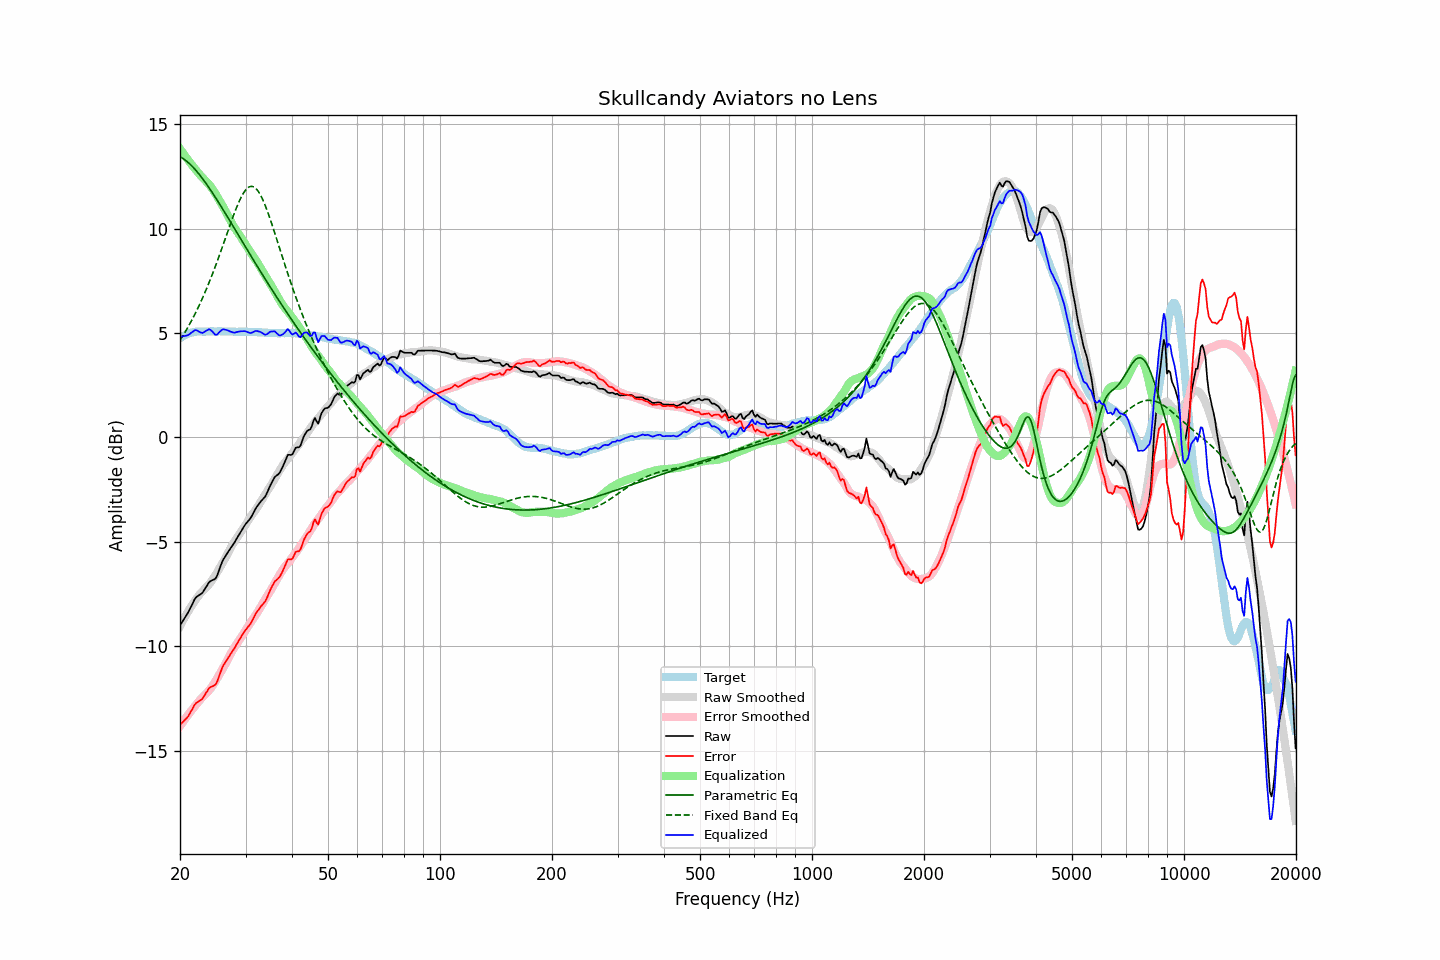

Values plotted in this chart, from the file beside it:
frequency, raw, error, smoothed, error_smoothed, equalization, parametric_eq, fixed_band_eq, equalized_raw, equalized_smoothed, target
20.00, -9.00, -13.76, -9.04, -13.83, 13.83, 13.45, 4.66, 4.83, 4.79, 4.76
20.20, -8.88, -13.69, -8.89, -13.72, 13.72, 13.41, 4.78, 4.84, 4.83, 4.81
20.40, -8.76, -13.62, -8.75, -13.61, 13.61, 13.36, 4.90, 4.85, 4.86, 4.86
20.61, -8.64, -13.53, -8.61, -13.51, 13.51, 13.30, 5.03, 4.86, 4.90, 4.89
20.81, -8.52, -13.46, -8.48, -13.40, 13.40, 13.24, 5.16, 4.88, 4.93, 4.94
21.02, -8.39, -13.37, -8.34, -13.30, 13.30, 13.18, 5.29, 4.91, 4.95, 4.98
21.23, -8.24, -13.24, -8.22, -13.20, 13.20, 13.11, 5.43, 4.95, 4.98, 5.00
21.44, -8.08, -13.10, -8.09, -13.10, 13.10, 13.04, 5.57, 5.02, 5.00, 5.02
21.66, -7.93, -12.97, -7.97, -13.00, 13.00, 12.96, 5.72, 5.06, 5.02, 5.04
21.87, -7.77, -12.82, -7.86, -12.90, 12.90, 12.87, 5.87, 5.13, 5.04, 5.05
22.09, -7.66, -12.73, -7.75, -12.81, 12.81, 12.79, 6.02, 5.14, 5.06, 5.07
22.31, -7.60, -12.68, -7.64, -12.71, 12.71, 12.70, 6.18, 5.11, 5.07, 5.08
22.54, -7.55, -12.63, -7.54, -12.61, 12.61, 12.60, 6.34, 5.06, 5.08, 5.08
22.76, -7.50, -12.58, -7.45, -12.53, 12.53, 12.50, 6.51, 5.02, 5.08, 5.08
22.99, -7.44, -12.51, -7.36, -12.45, 12.45, 12.40, 6.68, 5.00, 5.08, 5.07
23.22, -7.32, -12.39, -7.29, -12.37, 12.37, 12.30, 6.85, 5.05, 5.08, 5.07
23.45, -7.19, -12.26, -7.21, -12.29, 12.29, 12.19, 7.03, 5.10, 5.08, 5.07
23.69, -7.07, -12.15, -7.13, -12.21, 12.21, 12.08, 7.21, 5.14, 5.08, 5.08
23.92, -6.94, -12.02, -7.04, -12.13, 12.13, 11.97, 7.40, 5.19, 5.08, 5.08
24.16, -6.88, -11.96, -6.95, -12.03, 12.03, 11.86, 7.59, 5.15, 5.08, 5.08
24.40, -6.84, -11.93, -6.84, -11.93, 11.93, 11.74, 7.79, 5.08, 5.08, 5.09
24.65, -6.81, -11.89, -6.73, -11.81, 11.81, 11.62, 7.99, 5.00, 5.08, 5.08
24.89, -6.77, -11.85, -6.60, -11.69, 11.69, 11.50, 8.20, 4.92, 5.08, 5.08
25.14, -6.64, -11.72, -6.47, -11.56, 11.56, 11.38, 8.41, 4.92, 5.08, 5.08
25.39, -6.42, -11.51, -6.34, -11.43, 11.43, 11.26, 8.62, 5.01, 5.08, 5.09
25.65, -6.21, -11.30, -6.21, -11.30, 11.30, 11.14, 8.83, 5.08, 5.08, 5.09
25.91, -6.01, -11.09, -6.08, -11.16, 11.16, 11.01, 9.05, 5.16, 5.08, 5.08
26.16, -5.84, -10.92, -5.94, -11.03, 11.03, 10.89, 9.27, 5.19, 5.08, 5.08
26.43, -5.72, -10.80, -5.81, -10.89, 10.89, 10.76, 9.49, 5.16, 5.08, 5.08
26.69, -5.59, -10.67, -5.66, -10.74, 10.74, 10.64, 9.71, 5.15, 5.08, 5.08
26.96, -5.47, -10.55, -5.52, -10.59, 10.59, 10.51, 9.93, 5.12, 5.08, 5.08
27.23, -5.36, -10.44, -5.37, -10.44, 10.44, 10.38, 10.15, 5.08, 5.08, 5.08
27.50, -5.24, -10.32, -5.23, -10.30, 10.30, 10.25, 10.37, 5.06, 5.07, 5.08
27.77, -5.13, -10.20, -5.09, -10.16, 10.16, 10.12, 10.58, 5.03, 5.07, 5.07
28.05, -5.02, -10.09, -4.97, -10.04, 10.04, 10.00, 10.78, 5.02, 5.07, 5.07
28.33, -4.88, -9.94, -4.86, -9.93, 9.93, 9.87, 10.98, 5.04, 5.07, 5.06
28.62, -4.75, -9.81, -4.75, -9.81, 9.81, 9.74, 11.17, 5.06, 5.07, 5.06
28.90, -4.62, -9.69, -4.63, -9.70, 9.70, 9.61, 11.34, 5.08, 5.07, 5.07
29.19, -4.49, -9.55, -4.52, -9.58, 9.58, 9.48, 11.50, 5.09, 5.07, 5.06
29.48, -4.37, -9.44, -4.40, -9.46, 9.46, 9.35, 11.65, 5.09, 5.06, 5.07
29.78, -4.24, -9.30, -4.27, -9.34, 9.34, 9.23, 11.77, 5.09, 5.06, 5.06
30.08, -4.13, -9.20, -4.15, -9.21, 9.21, 9.10, 11.87, 5.08, 5.06, 5.07
30.38, -4.04, -9.10, -4.03, -9.09, 9.09, 8.97, 11.95, 5.05, 5.06, 5.06
30.68, -3.95, -9.01, -3.91, -8.97, 8.97, 8.84, 12.00, 5.02, 5.06, 5.06
30.99, -3.85, -8.91, -3.80, -8.85, 8.85, 8.71, 12.03, 5.00, 5.06, 5.06
31.30, -3.71, -8.76, -3.69, -8.74, 8.74, 8.59, 12.03, 5.03, 5.05, 5.05
31.61, -3.56, -8.61, -3.58, -8.63, 8.63, 8.46, 12.00, 5.07, 5.05, 5.05
31.93, -3.41, -8.46, -3.47, -8.52, 8.52, 8.33, 11.94, 5.10, 5.05, 5.05
32.24, -3.30, -8.34, -3.36, -8.40, 8.40, 8.21, 11.86, 5.10, 5.04, 5.04
32.57, -3.20, -8.24, -3.24, -8.28, 8.28, 8.08, 11.75, 5.07, 5.04, 5.04
32.89, -3.09, -8.13, -3.11, -8.15, 8.15, 7.96, 11.62, 5.05, 5.03, 5.04
33.22, -3.00, -8.03, -2.98, -8.01, 8.01, 7.83, 11.47, 5.01, 5.03, 5.03
33.55, -2.92, -7.95, -2.86, -7.88, 7.88, 7.71, 11.30, 4.96, 5.03, 5.03
33.89, -2.83, -7.85, -2.73, -7.75, 7.75, 7.59, 11.12, 4.92, 5.02, 5.02
34.23, -2.68, -7.70, -2.61, -7.63, 7.63, 7.47, 10.92, 4.94, 5.02, 5.02
34.57, -2.50, -7.51, -2.49, -7.50, 7.50, 7.34, 10.70, 5.00, 5.01, 5.01
34.92, -2.32, -7.33, -2.37, -7.38, 7.38, 7.22, 10.48, 5.06, 5.01, 5.01
35.27, -2.17, -7.17, -2.25, -7.25, 7.25, 7.10, 10.25, 5.08, 5.01, 5.00
35.62, -2.03, -7.03, -2.11, -7.11, 7.11, 6.98, 10.02, 5.08, 5.00, 5.00
35.97, -1.89, -6.89, -1.97, -6.97, 6.97, 6.86, 9.78, 5.08, 5.00, 5.00
... 635 more rows
